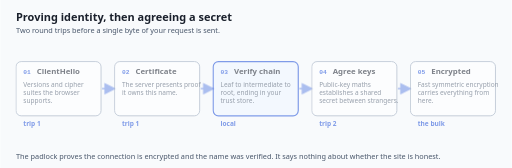
t = 0.00 s
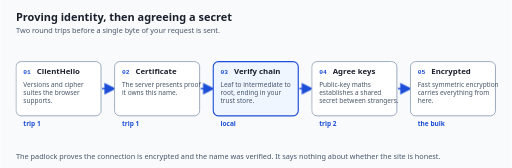
t = 1.67 s
t = 3.33 s: frame unchanged from t = 1.67 s, image omitted
t = 5.00 s: frame unchanged from t = 1.67 s, image omitted
t = 6.67 s: frame unchanged from t = 1.67 s, image omitted
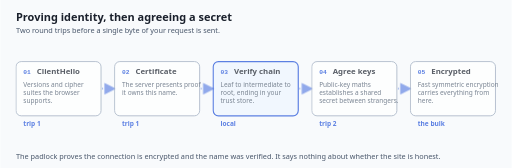
t = 8.33 s

The animated SVG that drew these frames (rendered in a browser with its animation timeline set to each time). Animation: 3 CSS @keyframes rules; frames cover the first 8.33 s, repeats indefinitely.

<svg xmlns="http://www.w3.org/2000/svg" viewBox="0 0 980 322" role="img"
     aria-label="Two round trips before a single byte of your request is sent.">
  <title>Proving identity, then agreeing a secret</title>
  <style>
    .tls-handshake-steps-bg   { fill: #f8fafc; }
    .tls-handshake-steps-h1   { fill: #1a202c; font-size: 21px; font-weight: 700; font-family: system-ui, -apple-system, "Segoe UI", sans-serif; }
    .tls-handshake-steps-sub  { fill: #475569; font-size: 14px; font-family: system-ui, -apple-system, "Segoe UI", sans-serif; }
    .tls-handshake-steps-name { fill: #1a202c; font-size: 15px; font-weight: 700; font-family: system-ui, -apple-system, "Segoe UI", sans-serif; }
    .tls-handshake-steps-desc { fill: #475569; font-size: 12.5px; font-family: system-ui, -apple-system, "Segoe UI", sans-serif; }
    .tls-handshake-steps-edge { fill: #1d4ed8; font-size: 12.5px; font-weight: 600; font-family: system-ui, -apple-system, "Segoe UI", sans-serif; }
    .tls-handshake-steps-mono { fill: #1a202c; font-size: 13px; font-family: ui-monospace, "SFMono-Regular", Menlo, Consolas, monospace; }
    .tls-handshake-steps-box  { fill: #ffffff; stroke: #94a3b8; stroke-width: 1.75; }
    .tls-handshake-steps-hi   { fill: #eff6ff; stroke: #1d4ed8; stroke-width: 2.25; }
    .tls-handshake-steps-warn { fill: #fef3c7; stroke: #b45309; stroke-width: 2; }
    .tls-handshake-steps-good { fill: #dcfce7; stroke: #047857; stroke-width: 2; }
    .tls-handshake-steps-line { stroke: #1d4ed8; stroke-width: 2.5; fill: none; }
    .tls-handshake-steps-step { fill: #1d4ed8; font-size: 12px; font-weight: 700; font-family: ui-monospace, "SFMono-Regular", Menlo, Consolas, monospace; }
    /* Finished state first: this is what a reader with motion off sees. */
    .tls-handshake-steps-conn { stroke-dasharray: 10 8; stroke-dashoffset: 0; opacity: 1; }
    .tls-handshake-steps-stage { opacity: 1; }

    .tls-handshake-steps-s0 { animation-delay: 0.00s; }
    .tls-handshake-steps-e0 { animation-delay: 0.00s; }
    .tls-handshake-steps-s1 { animation-delay: 1.33s; }
    .tls-handshake-steps-e1 { animation-delay: 1.33s; }
    .tls-handshake-steps-s2 { animation-delay: 2.67s; }
    .tls-handshake-steps-e2 { animation-delay: 2.67s; }
    .tls-handshake-steps-s3 { animation-delay: 4.00s; }
    .tls-handshake-steps-e3 { animation-delay: 4.00s; }
    .tls-handshake-steps-s4 { animation-delay: 5.33s; }
    .tls-handshake-steps-e4 { animation-delay: 5.33s; }
    @media (prefers-reduced-motion: no-preference) {
      .tls-handshake-steps-conn  { animation: tls-handshake-steps-trace 8s ease-in-out infinite; }
      .tls-handshake-steps-stage { animation: tls-handshake-steps-arrive 8s ease-in-out infinite; }
    }
    @keyframes tls-handshake-steps-trace {
      0%        { stroke-dashoffset: 54; opacity: 0.35; }
      14%, 100% { stroke-dashoffset: 0;  opacity: 1; }
    }
    @keyframes tls-handshake-steps-arrive {
      0%        { opacity: 0.55; }
      10%, 22%  { opacity: 1; }
      34%, 100% { opacity: 1; }
    }
    @media (prefers-reduced-motion: reduce) {
      /* No movement, but the order is still shown: each stage brightens in turn
         and stays bright. Opacity and colour are vestibular-safe. */
      .tls-handshake-steps-conn  { animation: none; stroke-dashoffset: 0; opacity: 1; }
      .tls-handshake-steps-stage { animation: tls-handshake-steps-settle 8s ease-in-out infinite; opacity: 1; }
    }
    @keyframes tls-handshake-steps-settle {
      0%        { opacity: 0.62; }
      12%, 100% { opacity: 1; }
    }
  </style>
  <defs>
    <marker id="tls-handshake-steps-tip" markerWidth="9" markerHeight="9" refX="7" refY="4.5" orient="auto">
      <path d="M0,0 L9,4.5 L0,9 z" fill="#1d4ed8"/>
    </marker>
  </defs>
  <rect class="tls-handshake-steps-bg" width="980" height="322"/>
  <text class="tls-handshake-steps-h1"  x="30" y="40">Proving identity, then agreeing a secret</text>
  <text class="tls-handshake-steps-sub" x="30" y="64">Two round trips before a single byte of your request is sent.</text>
  <g class="tls-handshake-steps-stage tls-handshake-steps-s0">
    <rect class="tls-handshake-steps-box" x="30" y="118" width="163" height="104" rx="10"/>
    <text class="tls-handshake-steps-step" x="44" y="142">01</text>
    <text class="tls-handshake-steps-name" x="70" y="142">ClientHello</text>
    <text class="tls-handshake-steps-desc" x="44" y="166">Versions and cipher</text>
    <text class="tls-handshake-steps-desc" x="44" y="182">suites the browser</text>
    <text class="tls-handshake-steps-desc" x="44" y="198">supports.</text>
    <text class="tls-handshake-steps-edge" x="44" y="242">trip 1</text>
  </g>
  <line class="tls-handshake-steps-line tls-handshake-steps-conn tls-handshake-steps-e0" x1="195" y1="170" x2="217" y2="170" marker-end="url(#tls-handshake-steps-tip)"/>
  <g class="tls-handshake-steps-stage tls-handshake-steps-s1">
    <rect class="tls-handshake-steps-box" x="219" y="118" width="163" height="104" rx="10"/>
    <text class="tls-handshake-steps-step" x="233" y="142">02</text>
    <text class="tls-handshake-steps-name" x="259" y="142">Certificate</text>
    <text class="tls-handshake-steps-desc" x="233" y="166">The server presents proof</text>
    <text class="tls-handshake-steps-desc" x="233" y="182">it owns this name.</text>
    <text class="tls-handshake-steps-edge" x="233" y="242">trip 1</text>
  </g>
  <line class="tls-handshake-steps-line tls-handshake-steps-conn tls-handshake-steps-e1" x1="384" y1="170" x2="406" y2="170" marker-end="url(#tls-handshake-steps-tip)"/>
  <g class="tls-handshake-steps-stage tls-handshake-steps-s2">
    <rect class="tls-handshake-steps-hi" x="408" y="118" width="163" height="104" rx="10"/>
    <text class="tls-handshake-steps-step" x="422" y="142">03</text>
    <text class="tls-handshake-steps-name" x="448" y="142">Verify chain</text>
    <text class="tls-handshake-steps-desc" x="422" y="166">Leaf to intermediate to</text>
    <text class="tls-handshake-steps-desc" x="422" y="182">root, ending in your</text>
    <text class="tls-handshake-steps-desc" x="422" y="198">trust store.</text>
    <text class="tls-handshake-steps-edge" x="422" y="242">local</text>
  </g>
  <line class="tls-handshake-steps-line tls-handshake-steps-conn tls-handshake-steps-e2" x1="573" y1="170" x2="595" y2="170" marker-end="url(#tls-handshake-steps-tip)"/>
  <g class="tls-handshake-steps-stage tls-handshake-steps-s3">
    <rect class="tls-handshake-steps-box" x="597" y="118" width="163" height="104" rx="10"/>
    <text class="tls-handshake-steps-step" x="611" y="142">04</text>
    <text class="tls-handshake-steps-name" x="637" y="142">Agree keys</text>
    <text class="tls-handshake-steps-desc" x="611" y="166">Public-key maths</text>
    <text class="tls-handshake-steps-desc" x="611" y="182">establishes a shared</text>
    <text class="tls-handshake-steps-desc" x="611" y="198">secret between strangers.</text>
    <text class="tls-handshake-steps-edge" x="611" y="242">trip 2</text>
  </g>
  <line class="tls-handshake-steps-line tls-handshake-steps-conn tls-handshake-steps-e3" x1="762" y1="170" x2="784" y2="170" marker-end="url(#tls-handshake-steps-tip)"/>
  <g class="tls-handshake-steps-stage tls-handshake-steps-s4">
    <rect class="tls-handshake-steps-box" x="786" y="118" width="163" height="104" rx="10"/>
    <text class="tls-handshake-steps-step" x="800" y="142">05</text>
    <text class="tls-handshake-steps-name" x="826" y="142">Encrypted</text>
    <text class="tls-handshake-steps-desc" x="800" y="166">Fast symmetric encryption</text>
    <text class="tls-handshake-steps-desc" x="800" y="182">carries everything from</text>
    <text class="tls-handshake-steps-desc" x="800" y="198">here.</text>
    <text class="tls-handshake-steps-edge" x="800" y="242">the bulk</text>
  </g>
  <text class="tls-handshake-steps-sub" x="30" y="304">The padlock proves the connection is encrypted and the name was verified. It says nothing about whether the site is honest.</text>
</svg>
